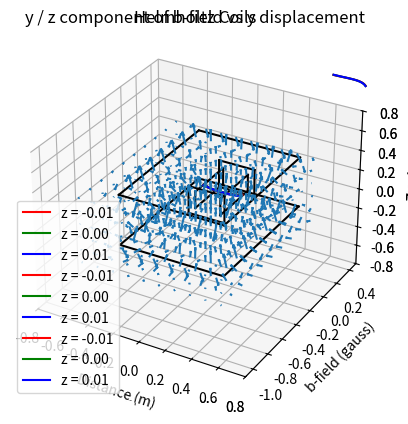
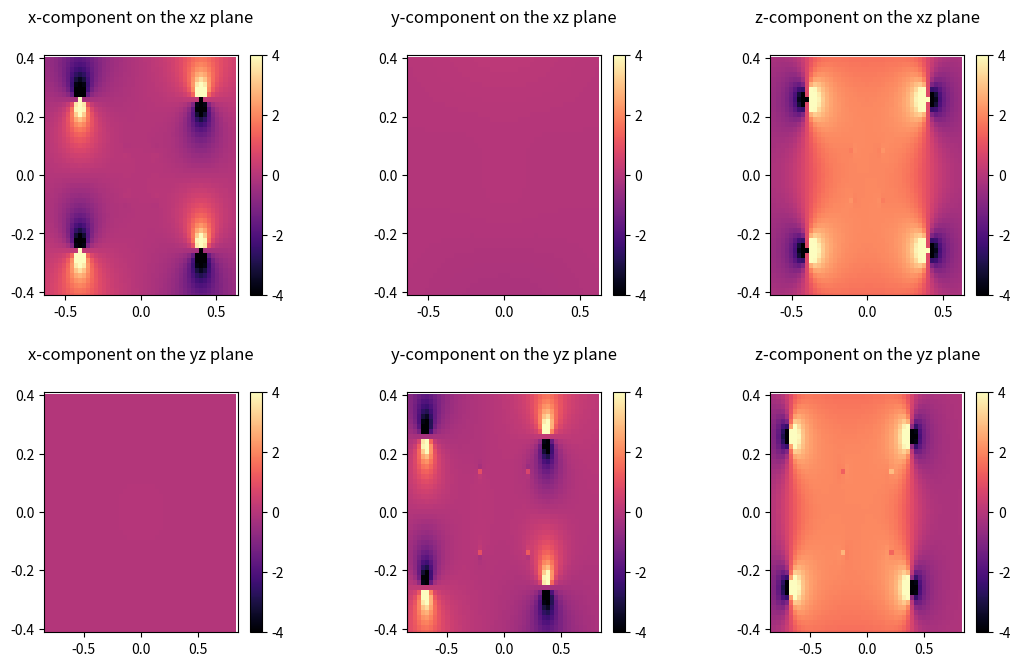
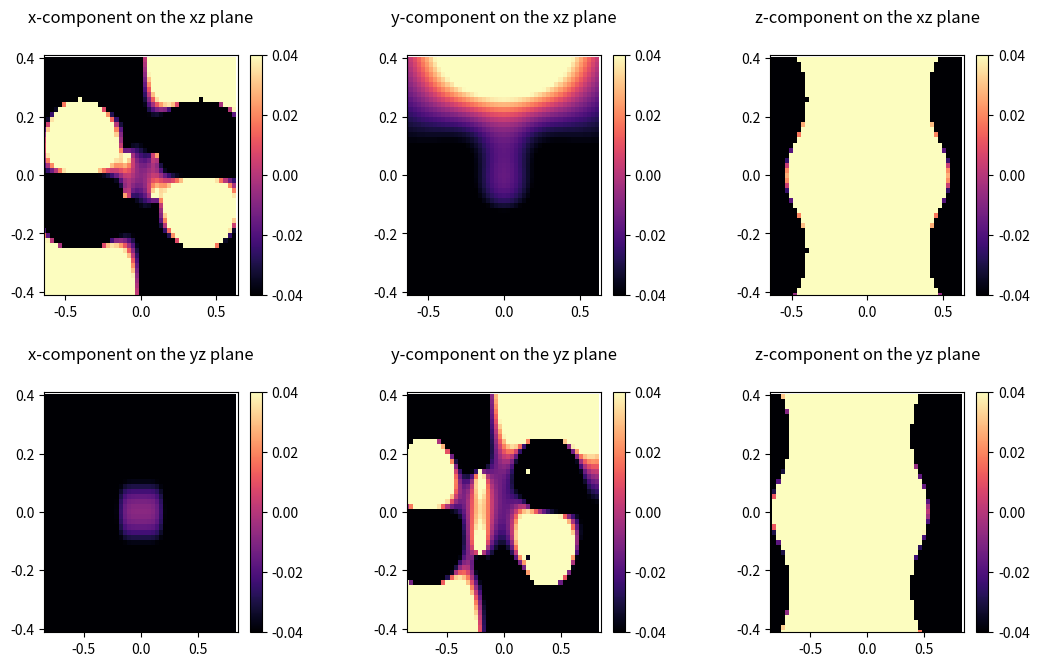
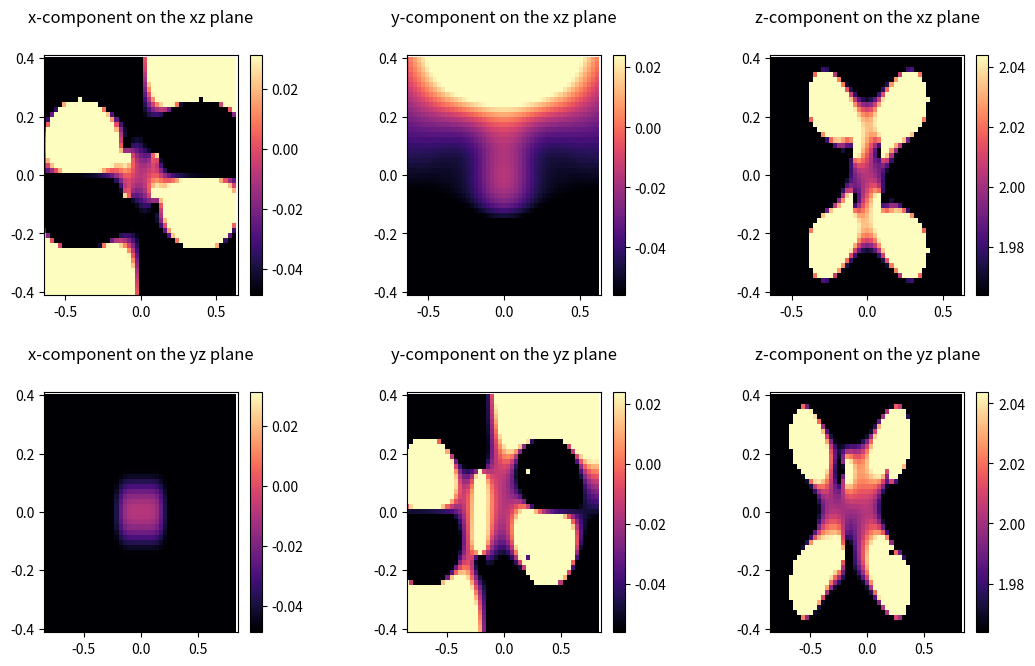
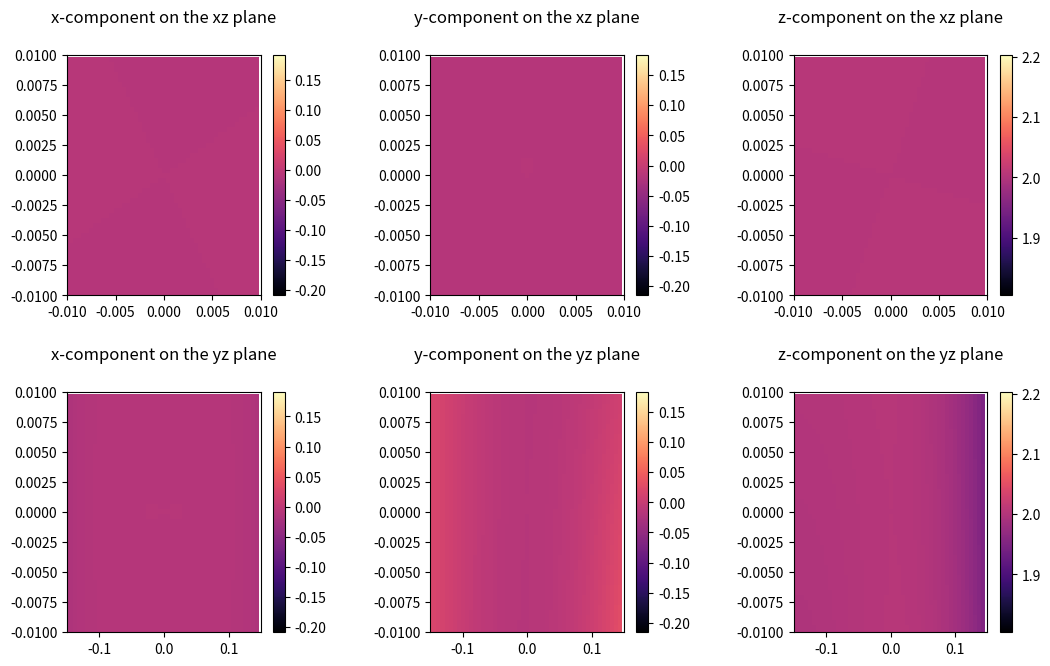
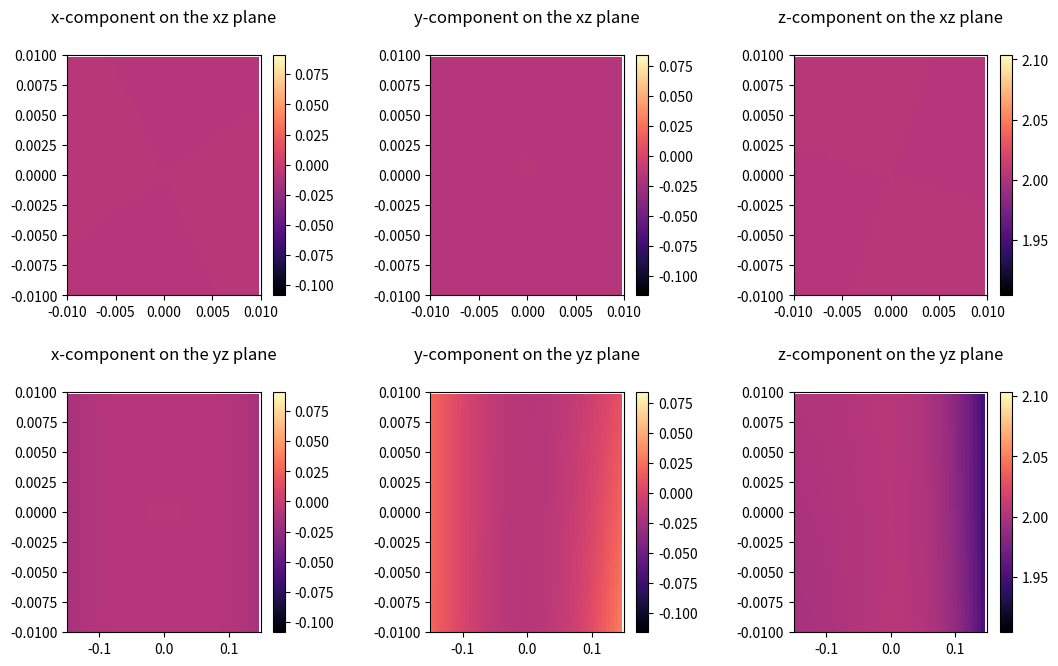
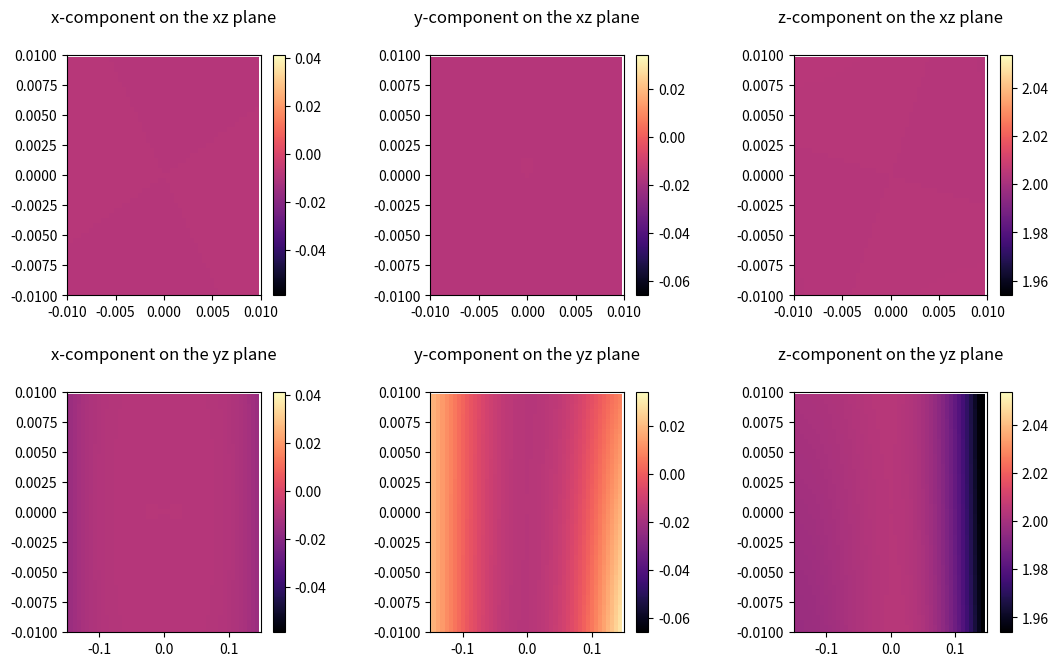
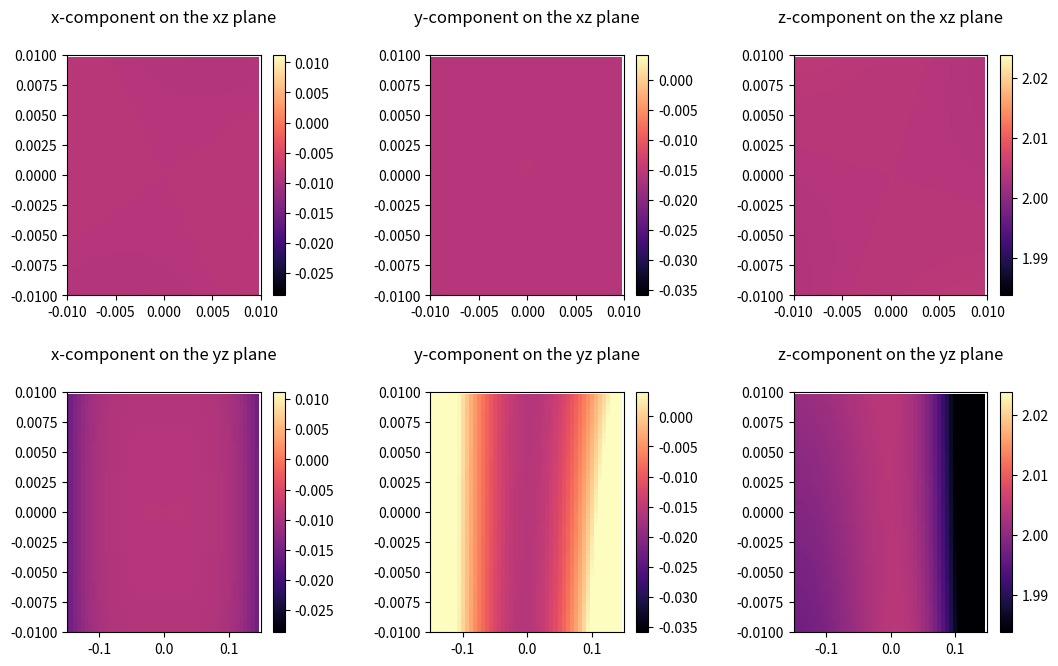

Recreate these plots in Python, in order.
import matplotlib.pyplot as plt
import numpy as np

# [redacted]
# for general troubleshooting, if a vector [input] to a function is not working, try using [[input]] because these
# functions like having 2d inputs

# This file is the Graphing and Data files combined. It is more compact but unwieldy

k_m = 10 ** -7  # magnetic constant / 4 pi
background_field = np.array([-0.05, -0.05, 0])  # this is in Gauss

# useful dictionaries for calculations and organization. they help keep track of the direction of the positive current
# through each loop of wire

direction_dict = {'x': [0, 1, 2], 'y': [1, 2, 0], 'z': [2, 0, 1]}
side_dict = {'+': 1, '-': -1}
basis = np.array([[1, 0, 0], [0, 1, 0], [0, 0, 1]])  # basis vectors


class Wire:  # not used in the main code, but if you want to simulate a single wire, use this
    def __init__(self, start, finish, current, para_ax):
        self.start = np.array(start)
        self.finish = np.array(finish)
        self.current = current
        self.para_ax = para_ax  # parallel vector to the wire

    def b_field_wire(self, point):  # for the single wire, start and finish are vectors
        wire = self.start - self.finish

        # these variables simplify calculation, so that I do not need to project any vectors
        # wire_orth lets me find the perpendicular distance from any point to the wire
        # para_ax lets me find the distance between the point projected onto the wire and the wire edge

        # read the comments in the loop class for more detail

        para_ax = self.para_ax
        wire_orth = np.array([1, 1, 1])
        wire_orth[para_ax] = 0

        start_dist = self.start - point
        finish_dist = self.finish - point
        perp_vect = start_dist * wire_orth

        start_dist_norm = np.sqrt(start_dist[:, 0:1] ** 2 + start_dist[:, 1:2] ** 2 + start_dist[:, 2:3] ** 2)
        finish_dist_norm = np.sqrt(finish_dist[:, 0:1] ** 2 + finish_dist[:, 1:2] ** 2 + finish_dist[:, 2:3] ** 2)
        perp_dist_norm = np.sqrt(perp_vect[:, 0:1] ** 2 + perp_vect[:, 1:2] ** 2 + perp_vect[:, 2:3] ** 2)

        points_para_ax = point[:, para_ax:para_ax + 1]

        # val is the magnitude of the b field due to one wire
        # it is just the solved biot-savart integral for straight wires

        sin_theta2 = (self.finish[para_ax] - points_para_ax) / finish_dist_norm
        sin_theta1 = (self.start[para_ax] - points_para_ax) / start_dist_norm

        val = k_m * self.current / perp_dist_norm * np.abs(sin_theta1 - sin_theta2)

        # drct is the direction of the b field due to one wire
        # it is the cross product of the wire and the perpendicular vector from the wire to the point

        drct = np.cross(wire, perp_vect)
        drct_norm = np.array([[np.linalg.norm(i)] for i in drct])
        vect = drct / drct_norm * val * 10000  # converts tesla to gauss
        return vect


class Loop:
    def __init__(self, center, length, direction, current, side):
        self.center = np.array(center)
        self.length = np.array(length)
        self.current = current
        self.direction = direction
        self.axis = direction_dict[direction][0]
        self.side = np.array([1, 1, 1])
        self.side[self.axis] = side_dict[side]  # this changes the sign of the direction coordinate
        self.vertices = []
        self.vertices.append(self.center + self.length / 2 * self.side)  # vertex 0
        self.vertices.append(self.vertices[0] - self.length * basis[direction_dict[direction][1]])  # vertex 1
        self.vertices.append(self.vertices[1] - self.length * basis[direction_dict[direction][2]])  # vertex 2
        self.vertices.append(self.vertices[2] + self.length * basis[direction_dict[direction][1]])  # vertex 3

    def b_field_wire(self, start, finish, point):
        # this is the meat of the code. It calculates the b field due to a single side of a rectangular loop ("a wire")
        # for the loop, start and finish are integers - the vertex numbers for the list of [vertices] (self.vertices)

        wire = self.vertices[start] - self.vertices[finish]  # the wire direction

        # these variables below simplify calculation, so that I do not need to project any vectors
        # para_ax lets me find the distance between the point projected onto the wire and the wire edge
        # wire_orth lets me find the perpendicular distance from any point to the wire

        para_ax = direction_dict[self.direction][start % 2 + 1]  # just an integer, (0, 1, 2) corresponds to (x, y, z)
        wire_orth = np.array([1, 1, 1])
        wire_orth[para_ax] = 0

        start_dist = self.vertices[start] - point
        finish_dist = self.vertices[finish] - point
        perp_vect = start_dist * wire_orth

        # the [point] variable must be a 2d matrix of size (x, 3). it is a list of points
        # these below calculate the magnitude of each vector in the above arrays. they are used in the final calculation

        start_dist_norm = np.sqrt(start_dist[:, 0:1] ** 2 + start_dist[:, 1:2] ** 2 + start_dist[:, 2:3] ** 2)
        finish_dist_norm = np.sqrt(finish_dist[:, 0:1] ** 2 + finish_dist[:, 1:2] ** 2 + finish_dist[:, 2:3] ** 2)
        perp_dist_norm = np.sqrt(perp_vect[:, 0:1] ** 2 + perp_vect[:, 1:2] ** 2 + perp_vect[:, 2:3] ** 2)

        points_para_ax = point[:, para_ax:para_ax + 1]

        # val is the magnitude of the b field due to a wire
        # it is just the solved biot-savart integral for straight wires

        sin_theta2 = (self.vertices[finish][para_ax] - points_para_ax) / finish_dist_norm
        sin_theta1 = (self.vertices[start][para_ax] - points_para_ax) / start_dist_norm

        val = k_m * self.current / perp_dist_norm * np.abs(sin_theta1 - sin_theta2)

        # drct is the direction of the b field due to a wire
        # it is the cross product of the wire and the perpendicular vector from the wire to the point

        drct = np.cross(wire, perp_vect)
        drct_norm = np.sqrt(drct[:, 0:1] ** 2 + drct[:, 1:2] ** 2 + drct[:, 2:3] ** 2)
        vect = drct / drct_norm * val * 10000  # the factor of 10000 converts tesla to gauss

        return vect

    def wire_plot(self, start, finish):  # plots a single side of the loop
        plt.plot([self.vertices[start][0], self.vertices[finish][0]],
                 [self.vertices[start][1], self.vertices[finish][1]],
                 [self.vertices[start][2], self.vertices[finish][2]], 'k')


class Coil:  # a coil is two loops

    def __init__(self, center, length, direction, current):
        self.center = np.array(center)
        self.length = np.array(length)
        self.direction = direction
        self.current = current
        self.p_loop = Loop(center, length, direction, current, '+')
        self.n_loop = Loop(center, length, direction, current, '-')

    def b_field_coil(self, point):  # adds up the field due to each wire in each loop of the coil
        vect_coil = 0
        for i in range(4):
            vect_coil = vect_coil + self.p_loop.b_field_wire(i, (i + 1) % 4, point) \
                        + self.n_loop.b_field_wire(i, (i + 1) % 4, point)
        return vect_coil

    def coil_plot(self):  # plots the coil
        for i in range(4):
            self.p_loop.wire_plot(i, (i + 1) % 4)
            self.n_loop.wire_plot(i, (i + 1) % 4)


##################################################################################################################
# Here is where I define my coils. Each coil has four parameters: [center] point, [length] of sides, direction, and
# current. Positive current is defined as the current that produces a field in the positive x/y/z direction.
# the origin (0, 0, 0) is treated as the center of the observation region. if the coils are centered, the
# [center] parameter should be [0, 0, 0]


xCoil = Coil([0, 0, 0], [0.195, 0.385, 0.17], 'x', 0.9)
yCoil = Coil([0, 0, 0], [0.28, 0.42, 0.28], 'y', 2)
zCoil = Coil([0, -0.15, 0], [0.8, 1.06, 0.515], 'z', 115)


##################################################################################################################


def b_field(point):
    arr_point = np.asarray(point)
    vect_total = xCoil.b_field_coil(arr_point) + yCoil.b_field_coil(arr_point) + zCoil.b_field_coil(arr_point)
    return vect_total + background_field


def print_b_field(point):
    data = b_field(point)
    for i in range(np.shape(data)[0]):
        print('field at ' + str(point[i]) + ' is ' + str(data[i]))


print_b_field(np.array([[0, 0, 0], [-0.01, 0, 0], [0.01, 0, 0], [0, -0.15, 0], [0, 0.15, 0], [-0.01, -0.15, -0.1],
                        [0, 0.15, 0.01], [0, 0.15, -0.01]]))

# all variables and code below here are for the purpose of graphing
origin_vect = b_field([[0, 0, 0]])  # useful for scaling the plots
origin_mag = np.linalg.norm(origin_vect)


def upper_bound(data):  # gets rid of the super long vectors in the 3d vector field
    limited_data = data
    for i in range(np.shape(data)[0]):
        if np.linalg.norm(data[i]) > origin_mag * 2:
            limited_data[i] = data[i] / np.linalg.norm(data[i]) * origin_mag * 2
    return limited_data


# actual graphing begins here. first I graph the coils themselves
ax = plt.axes(projection='3d')
xCoil.coil_plot()
yCoil.coil_plot()
zCoil.coil_plot()
plt.title('Helmholtz Coils')
ax.set_xlim3d(-0.8, 0.8)
ax.set_ylim3d(-1.1, 0.5)
ax.set_zlim3d(-0.8, 0.8)
ax.set_xlabel('X axis')
ax.set_ylabel('Y axis')
ax.set_zlabel('Z axis')

plt.show()

# next, is the coils with the magnetic field vectors
ax = plt.axes(projection='3d')

mesh = np.asarray(np.meshgrid(np.arange(-0.6, 0.6, 1.2 / 10), np.arange(-0.85, 0.55, 1.4 / 10),
                              np.arange(-0.4, 0.4, 0.8 / 6)))
coords = np.reshape(mesh.T, (-1, 3))
b_coords = b_field(coords)
b_limited = upper_bound(b_coords)  # gets rid of super long vectors

x_reshaped = np.reshape(b_limited[:, 0:1], np.shape(mesh)[3:0:-1])  # returns the 'list of vectors' format to the
y_reshaped = np.reshape(b_limited[:, 1:2], np.shape(mesh)[3:0:-1])  # meshgrid format used in graphing
z_reshaped = np.reshape(b_limited[:, 2:3], np.shape(mesh)[3:0:-1])
b_reshaped = np.swapaxes(np.array([x_reshaped, y_reshaped, z_reshaped]), 1, 3)

x, y, z = mesh
u, v, w = b_reshaped

ax.quiver(x, y, z, u, v, w, length=origin_mag / 60)  # makes the field at the origin the same length every run

xCoil.coil_plot()
yCoil.coil_plot()
zCoil.coil_plot()

plt.title('Magnetic Field')
ax.set_xlim3d(-0.8, 0.8)
ax.set_ylim3d(-1.1, 0.5)
ax.set_zlim3d(-0.8, 0.8)
ax.set_xlabel('X axis')
ax.set_ylabel('Y axis')
ax.set_zlabel('Z axis')

plt.show()

# these are one dimensional plots along the y-axis, in this case the path of the beam through the chamber
y_range = np.asarray([[i] for i in np.arange(-0.15, 0.15, 0.005)])
y_coords = np.insert(y_range, 0, 0, axis=1)
b_y_coords0 = b_field(np.insert(y_coords, 2, -0.01, axis=1))  # these are a list of vectors parallel to the y axis,
b_y_coords1 = b_field(np.insert(y_coords, 2, 0, axis=1))  # with a slight offset (-0.01, 0, and 0.01) in the
b_y_coords2 = b_field(np.insert(y_coords, 2, 0.01, axis=1))  # z-direction

plt.plot(y_range, b_y_coords0[:, 1:2], 'r', label='z = -0.01')
plt.plot(y_range, b_y_coords1[:, 1:2], 'g', label='z = 0.00')
plt.plot(y_range, b_y_coords2[:, 1:2], 'b', label='z = 0.01')
plt.title('y component of b-field vs y displacement')
plt.xlabel("Distance (m)")
plt.ylabel("b-field (gauss)")
plt.legend()
plt.tick_params(axis='both', direction='in', top='true', right='true')
plt.show()

plt.plot(y_range, b_y_coords0[:, 2:3], 'r', label='z = -0.01')
plt.plot(y_range, b_y_coords1[:, 2:3], 'g', label='z = 0.00')
plt.plot(y_range, b_y_coords2[:, 2:3], 'b', label='z = 0.01')
plt.title('z component of b-field vs y displacement')
plt.xlabel("Distance (m)")
plt.ylabel("b-field (gauss)")
plt.legend()
plt.tick_params(axis='both', direction='in', top='true', right='true')
plt.show()

plt.plot(y_range, b_y_coords0[:, 1:2] / b_y_coords0[:, 2:3], 'r', label='z = -0.01')
plt.plot(y_range, b_y_coords1[:, 1:2] / b_y_coords1[:, 2:3], 'g', label='z = 0.00')
plt.plot(y_range, b_y_coords2[:, 1:2] / b_y_coords2[:, 2:3], 'b', label='z = 0.01')
plt.title('y / z component of b-field vs y displacement')
plt.xlabel("Distance (m)")
plt.ylabel("b-field (gauss)")
plt.legend()
plt.tick_params(axis='both', direction='in', top='true', right='true')
plt.show()

# these are global variables for the color plots. there is probably a better way to do this
cx, cz, cy, b_reshaped_xz, b_reshaped_yz = np.array([0, 0, 0, 0, 0])


def color_domain(x_lim, y_lim, z_lim, gridnumber):  # this function changes the domain of the color maps
    global cx, cy, cz, b_reshaped_xz, b_reshaped_yz
    mesh_xz = np.asarray(np.meshgrid(np.arange(-x_lim, x_lim, x_lim / gridnumber),
                                     np.arange(-z_lim, z_lim, z_lim / gridnumber)))
    cx, cz = mesh_xz
    coords_xz = np.reshape(mesh_xz.T, (-1, 2))
    coords_xz_pad = np.insert(coords_xz, 1, 0, axis=1)
    b_coords_xz = b_field(coords_xz_pad)
    x_reshaped_xz = np.reshape(b_coords_xz[:, 0:1], np.shape(mesh_xz)[2:0:-1])
    y_reshaped_xz = np.reshape(b_coords_xz[:, 1:2], np.shape(mesh_xz)[2:0:-1])
    z_reshaped_xz = np.reshape(b_coords_xz[:, 2:3], np.shape(mesh_xz)[2:0:-1])
    b_reshaped_xz = np.swapaxes(np.array([x_reshaped_xz, y_reshaped_xz, z_reshaped_xz]), 1, 2)

    mesh_yz = np.asarray(np.meshgrid(np.arange(-y_lim, y_lim, y_lim / gridnumber),
                                     np.arange(-z_lim, z_lim, z_lim / gridnumber)))
    cy, dummy = mesh_yz
    coords_yz = np.reshape(mesh_yz.T, (-1, 2))
    coords_yz_pad = np.insert(coords_yz, 0, 0, axis=1)
    b_coords_yz = b_field(coords_yz_pad)
    x_reshaped_yz = np.reshape(b_coords_yz[:, 0:1], np.shape(mesh_yz)[2:0:-1])
    y_reshaped_yz = np.reshape(b_coords_yz[:, 1:2], np.shape(mesh_yz)[2:0:-1])
    z_reshaped_yz = np.reshape(b_coords_yz[:, 2:3], np.shape(mesh_yz)[2:0:-1])
    b_reshaped_yz = np.swapaxes(np.array([x_reshaped_yz, y_reshaped_yz, z_reshaped_yz]), 1, 2)


# this function give a color plot of the x, y, z components of the b field over the xz and yz planes
# you can call the dimensions you want to look at, or the scaling of the colors

def color_plot(lims, c_centers, color_range):
    # [lims] is the x, y, z viewing range. the range goes from -lim to +lim
    # [c_centers] is the center of the color map for the x, y, z components
    # color_range is the scaling of the color map
    b_xz_x, b_xz_y, b_xz_z = b_reshaped_xz
    b_yz_x, b_yz_y, b_yz_z = b_reshaped_yz
    domains_list = [cx, cy, cz]
    b_fields_list = [[b_xz_x, b_xz_y, b_xz_z], [b_yz_x, b_yz_y, b_yz_z]]
    titles_list = ['x', 'y', 'z']
    plt_num = 1
    fig = plt.figure(figsize=(12.5, 7.5))
    fig.subplots_adjust(wspace=0.5, hspace=0.4)
    for i in range(2):
        for j in range(3):
            plt.subplot(2, 3, plt_num)
            plt.pcolormesh(domains_list[i], cz, b_fields_list[i][j],
                           cmap=plt.cm.get_cmap('magma'), shading='auto',
                           vmin=c_centers[0][j] - color_range * 2,
                           vmax=c_centers[0][j] + color_range * 2)
            plt.axis([-lims[i], lims[i], -lims[2], lims[2]])
            plt.title(titles_list[j] + '-component on the ' + titles_list[i] + 'z plane', y=1.1)
            plt.colorbar()
            plt_num += 1
    plt.show()


x_bound = 0.8 * max(xCoil.length[0], yCoil.length[0], zCoil.length[0])  # automatically sets a bound for a color map
y_bound = 0.8 * max(xCoil.length[1], yCoil.length[1], zCoil.length[1])
z_bound = 0.8 * max(xCoil.length[2], yCoil.length[2], zCoil.length[2])

color_domain(x_bound, y_bound, z_bound, 24)  # sets the domain to the entire coil, with 48 subdivisions per axis

color_plot([x_bound, y_bound, z_bound], [[0, 0, 0]], origin_mag)
color_plot([x_bound, y_bound, z_bound], [[0, 0, 0]], origin_mag / 100)  # a more zoomed in color scale
color_plot([x_bound, y_bound, z_bound], origin_vect, origin_mag / 100)  # color scale centered at origin values

color_domain(0.01, 0.15, 0.01, 24)  # domain change to the viewing region

# the color scale for these are centered at the value of the b field @ (0, 0, 0)
color_plot([0.01, 0.15, 0.01], origin_vect, 0.1)
color_plot([0.01, 0.15, 0.01], origin_vect, 0.05)
color_plot([0.01, 0.15, 0.01], origin_vect, 0.025)
color_plot([0.01, 0.15, 0.01], origin_vect, 0.01)
